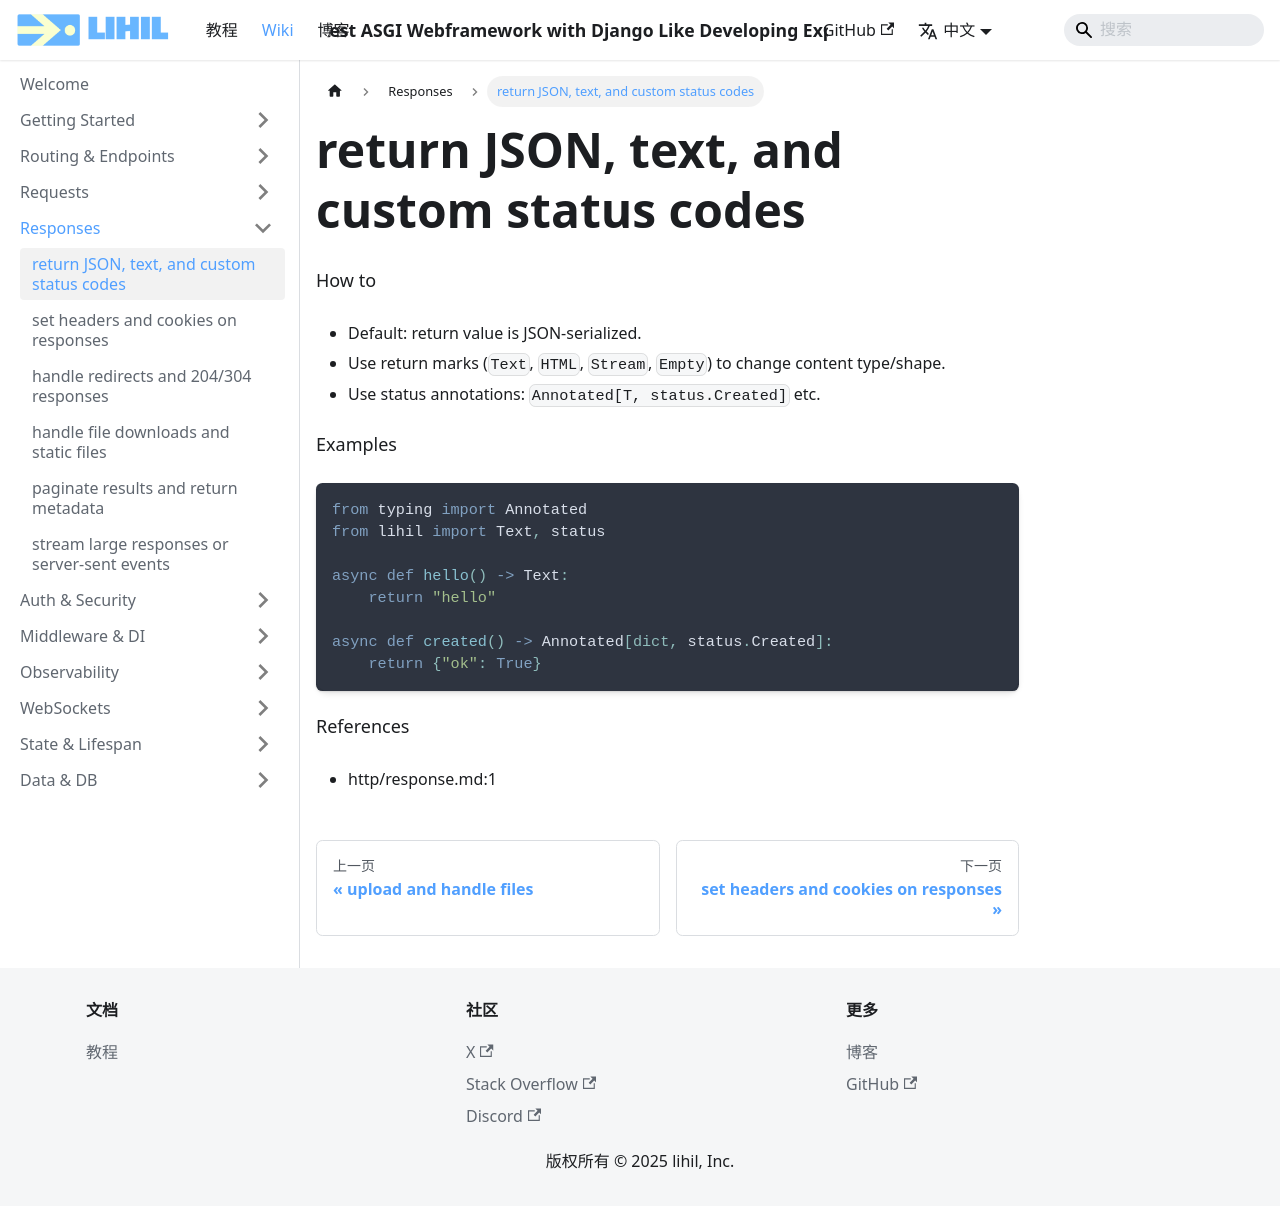

repository: raceychan/raceychan.github.io · page: zh/wiki/how-do-i/return-json-text-and-custom-status-codes/index.html · generator: docusaurus

---
title: return JSON, text, and custom status codes
---

How to
- Default: return value is JSON-serialized.
- Use return marks (`Text`, `HTML`, `Stream`, `Empty`) to change content type/shape.
- Use status annotations: `Annotated[T, status.Created]` etc.

Examples
```python
from typing import Annotated
from lihil import Text, status

async def hello() -> Text:
    return "hello"

async def created() -> Annotated[dict, status.Created]:
    return {"ok": True}
```

References
- http/response.md:1
